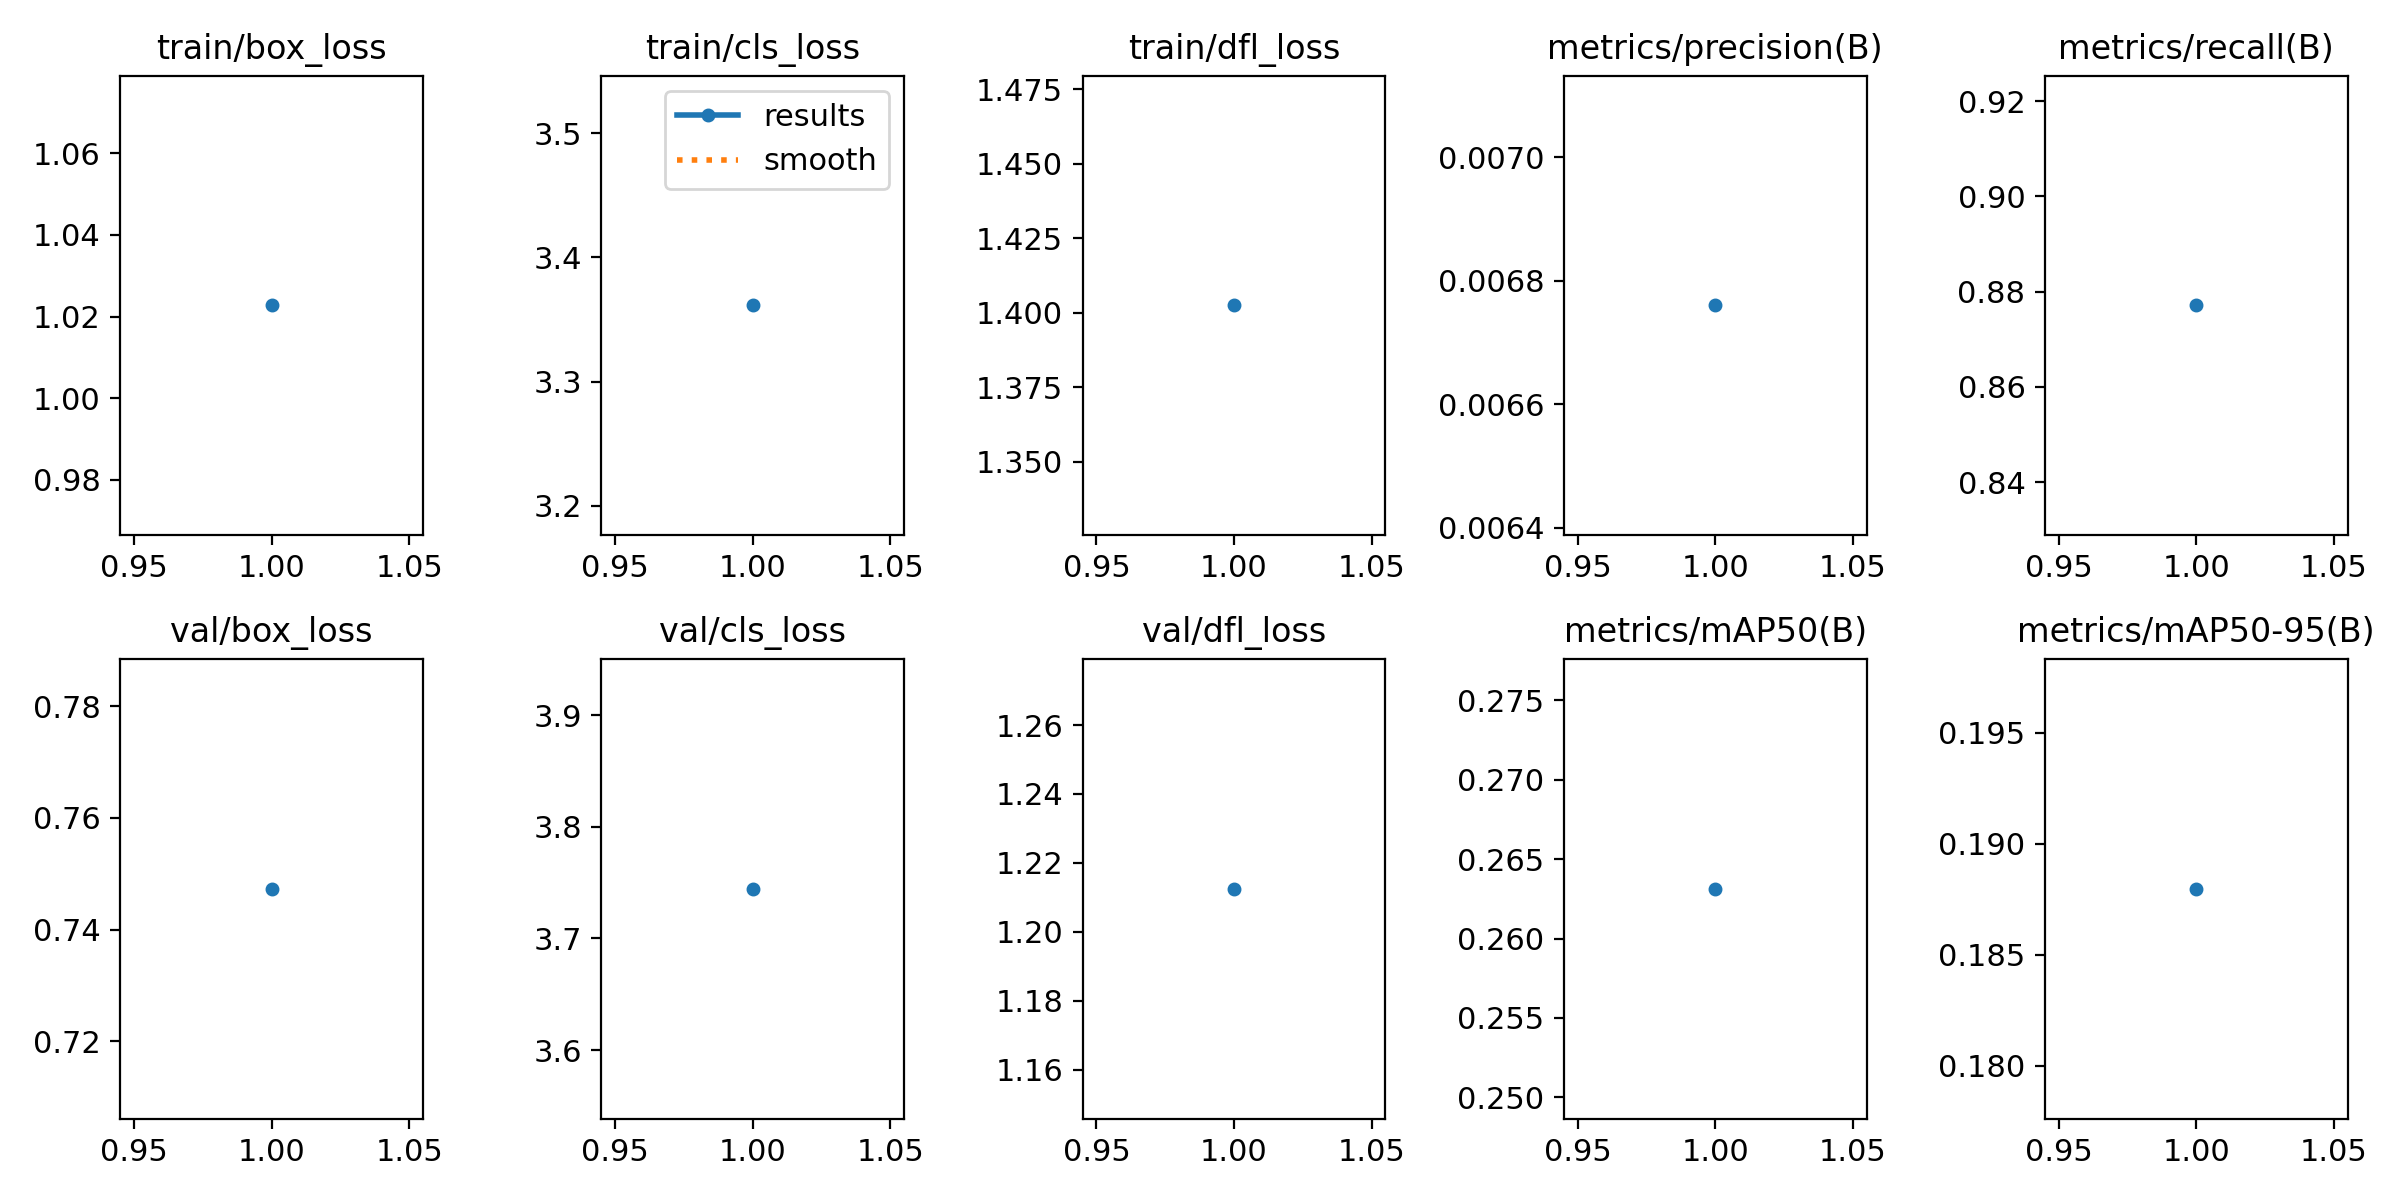

The table this chart was drawn from, first rows:
epoch, time, train/box_loss, train/cls_loss, train/dfl_loss, metrics/precision(B), metrics/recall(B), metrics/mAP50(B), metrics/mAP50-95(B), val/box_loss, val/cls_loss, val/dfl_loss, lr/pg0, lr/pg1, lr/pg2
1, 170.5, 1.023, 3.361, 1.402, 0.00676, 0.8771, 0.2631, 0.188, 0.7473, 3.744, 1.212, 0.0002272, 0.0002272, 0.0002272
